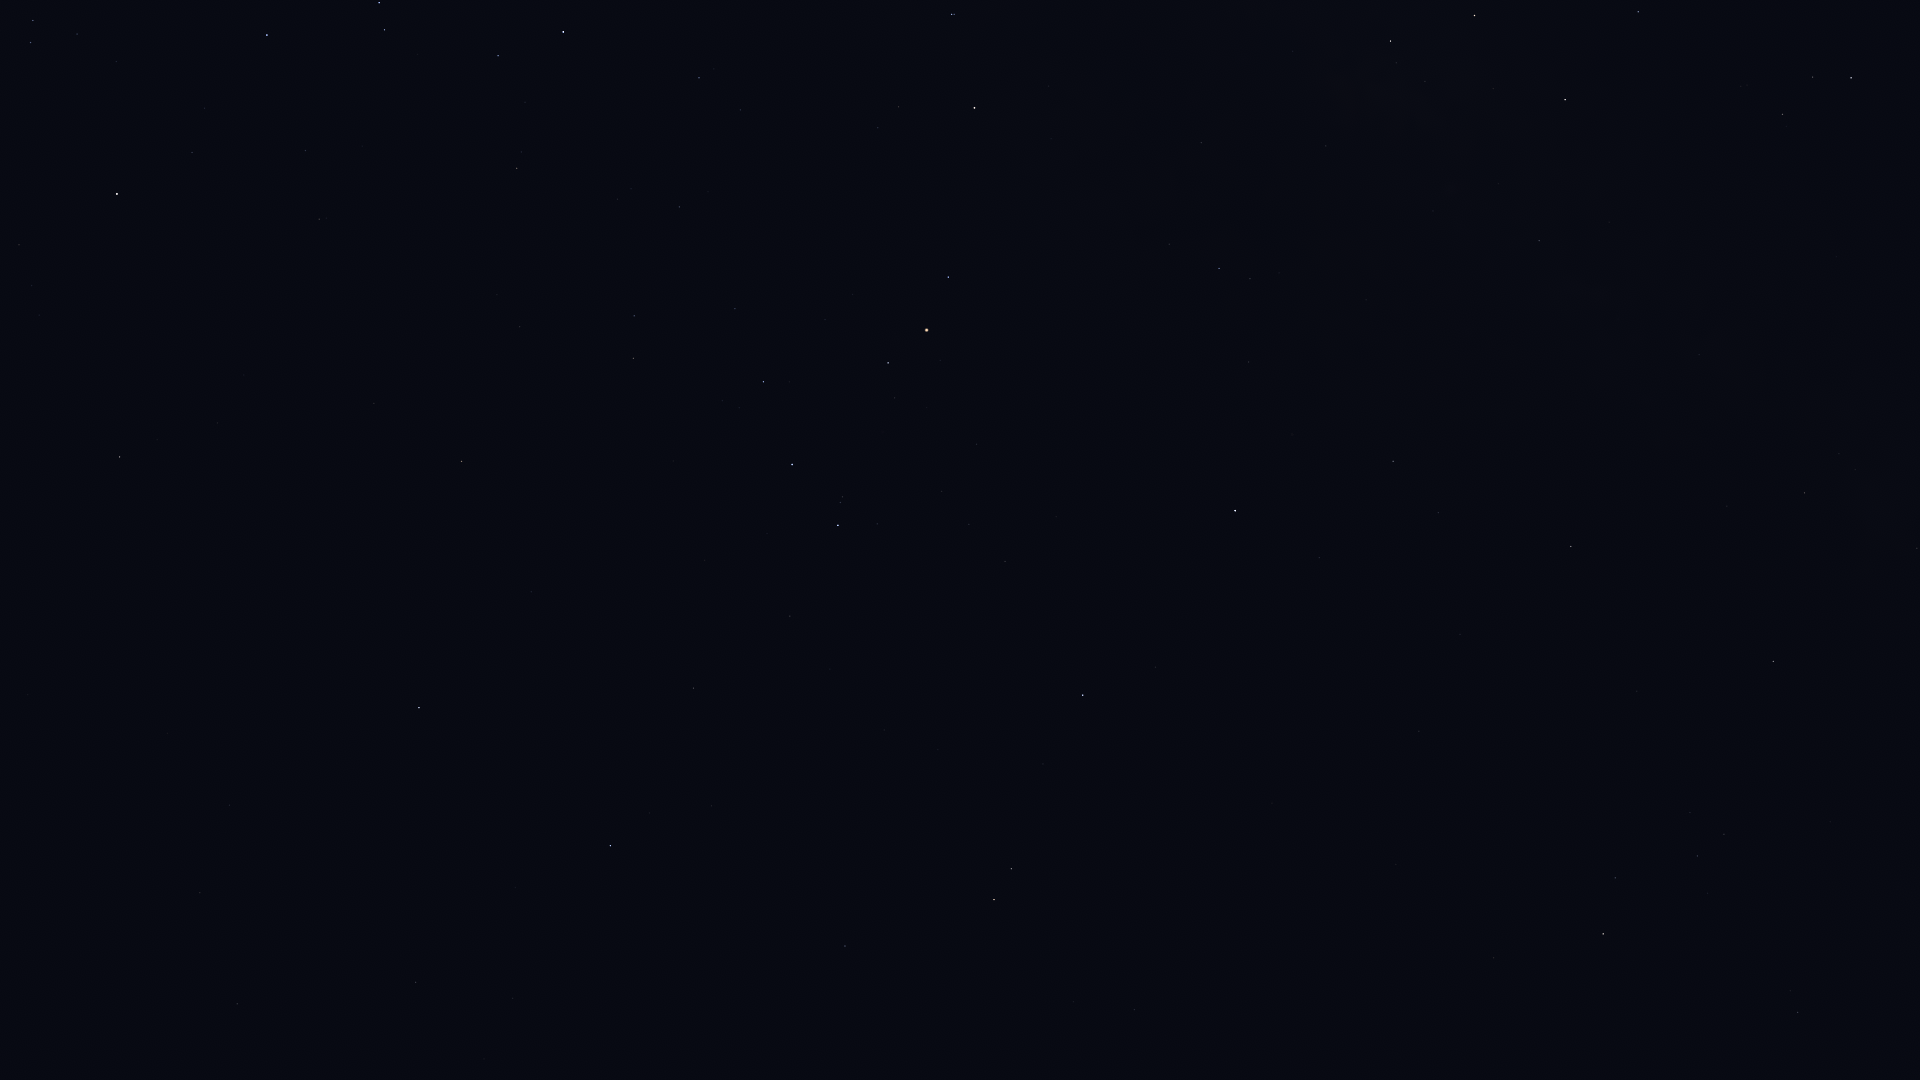

The table this chart was drawn from, first rows:
Star_ID, Name, X, Y
67464, HIP 67464, 30, 43
67472, HIP 67472, 33, 20
68895, HIP 68895, 119, 457
68933, Menkent, 117, 194
69415, HIP 69415, 157, 440
69427, Kang, 200, 893
69701, Syrma, 237, 1004
69974, Khambalia, 229, 805
70306, HIP 70306, 217, 423
71352, HIP 71352, 267, 35
72571, HIP 72571, 374, 403
72622, Zubenelgenubi, 419, 708
73714, Brachium, 461, 461
74785, Zubeneschamali, 610, 846
75141, HIP 75141, 498, 56
75177, HIP 75177, 517, 168
76297, HIP 76297, 563, 32
76333, Zubenelhakrabi, 693, 688
77516, HIP 77516, 845, 946
77634, HIP 77634, 679, 207
77853, HIP 77853, 790, 616
78104, Iklil, 735, 309
78265, Fang, 763, 382
78384, HIP 78384, 699, 78
78401, Dschubba, 792, 465
78820, Acrab, 838, 525
78970, HIP 78970, 744, 110
79374, Jabbah, 877, 524
79431, Sharjah, 885, 537
79593, Yed Prior, 994, 900
79882, Yed Posterior, 1011, 869
80112, Alniyat, 888, 363
80687, Timir, 1012, 643
80763, Antares, 926, 330
80883, Marfik, 1134, 1010
81022, Rosalíadecastro, 1147, 1009
81266, Paikauhale, 948, 277
82396, Larawag, 974, 108
82514, Xamidimura, 952, 14
82545, Pipirima, 954, 14
84012, Sabik, 1235, 511
84405, Guniibuu, 1169, 244
84880, HIP 84880, 1319, 558
85755, HIP 85755, 1279, 273
86263, HIP 86263, 1393, 461
86565, HIP 86565, 1438, 513
86742, Cebalrai, 1603, 934
87072, HIP 87072, 1326, 146
88048, HIP 88048, 1571, 547
88414, Pincoya, 1398, 92
88635, Alnasl, 1390, 41
88670, HIP 88670, 1627, 565
89341, Polis, 1539, 241
89931, Kaus Media, 1474, 16
90004, Alasia, 1684, 438
90441, HIP 90441, 1841, 725
90496, Kaus Borealis, 1565, 100
90595, HIP 90595, 1699, 355
91117, HIP 91117, 1804, 493
92175, HIP 92175, 1917, 548
... 6 more rows
